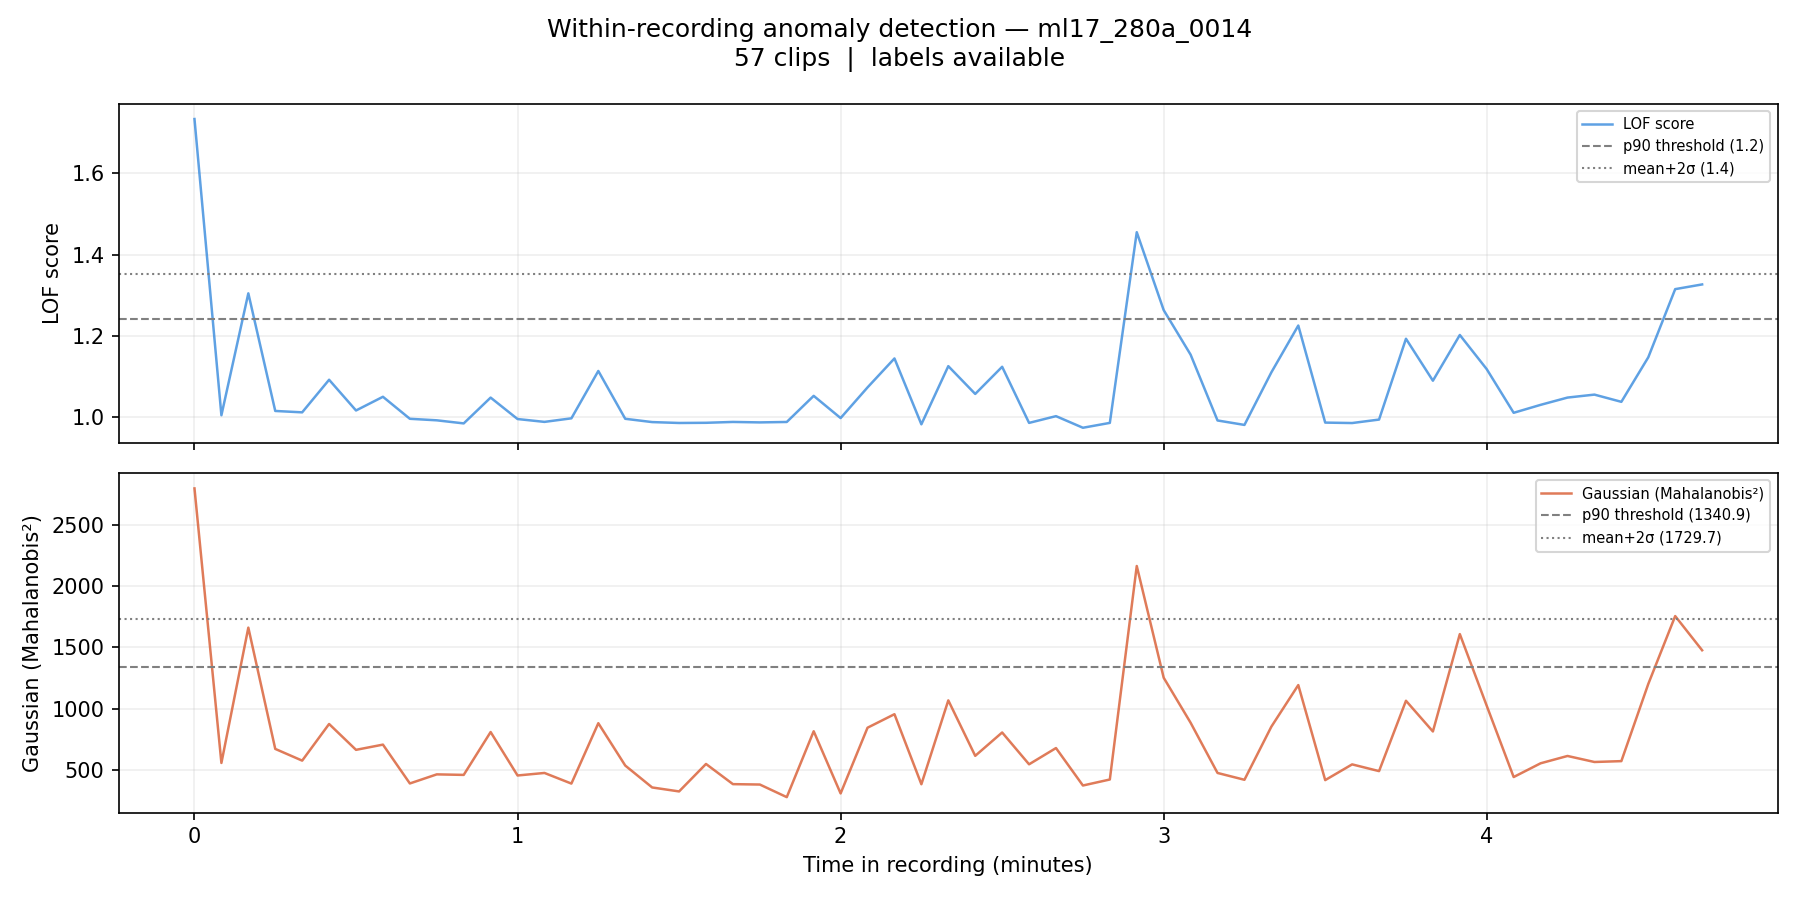

The table this chart was drawn from, first rows:
filename, chunk_idx, time_start_s, time_end_s, time_start_min, time_end_min, label, score_lof, score_gaussian, pred_lof_p90, pred_gauss_p90, pred_lof_ms2, pred_gauss_ms2
ml17_280a_0014_chunk0000.wav, 0, 0.0, 5.0, 0.0, 0.083, 0, 1.734, 2796, 1, 1, 1, 1
ml17_280a_0014_chunk0001.wav, 1, 5.0, 10.0, 0.083, 0.167, 0, 1.005, 555.8, 0, 0, 0, 0
ml17_280a_0014_chunk0002.wav, 2, 10.0, 15.0, 0.167, 0.25, 0, 1.305, 1660, 1, 1, 0, 0
ml17_280a_0014_chunk0003.wav, 3, 15.0, 20.0, 0.25, 0.333, 0, 1.016, 670.5, 0, 0, 0, 0
ml17_280a_0014_chunk0004.wav, 4, 20.0, 25.0, 0.333, 0.417, 0, 1.012, 574.9, 0, 0, 0, 0
ml17_280a_0014_chunk0005.wav, 5, 25.0, 30.0, 0.417, 0.5, 0, 1.093, 873.9, 0, 0, 0, 0
ml17_280a_0014_chunk0006.wav, 6, 30.0, 35.0, 0.5, 0.583, 0, 1.017, 662.9, 0, 0, 0, 0
ml17_280a_0014_chunk0007.wav, 7, 35.0, 40.0, 0.583, 0.667, 0, 1.051, 705.5, 0, 0, 0, 0
ml17_280a_0014_chunk0008.wav, 8, 40.0, 45.0, 0.667, 0.75, 0, 0.9966, 388.6, 0, 0, 0, 0
ml17_280a_0014_chunk0009.wav, 9, 45.0, 50.0, 0.75, 0.833, 0, 0.9928, 462.8, 0, 0, 0, 0
ml17_280a_0014_chunk0010.wav, 10, 50.0, 55.0, 0.833, 0.917, 0, 0.9852, 458.4, 0, 0, 0, 0
ml17_280a_0014_chunk0011.wav, 11, 55.0, 60.0, 0.917, 1.0, 0, 1.049, 808.2, 0, 0, 0, 0
ml17_280a_0014_chunk0012.wav, 12, 60.0, 65.0, 1.0, 1.083, 0, 0.996, 453.7, 0, 0, 0, 0
ml17_280a_0014_chunk0013.wav, 13, 65.0, 70.0, 1.083, 1.167, 0, 0.9889, 474.3, 0, 0, 0, 0
ml17_280a_0014_chunk0014.wav, 14, 70.0, 75.0, 1.167, 1.25, 0, 0.9977, 387.6, 0, 0, 0, 0
ml17_280a_0014_chunk0015.wav, 15, 75.0, 80.0, 1.25, 1.333, 0, 1.114, 880.2, 0, 0, 0, 0
ml17_280a_0014_chunk0016.wav, 16, 80.0, 85.0, 1.333, 1.417, 0, 0.9966, 534.8, 0, 0, 0, 0
ml17_280a_0014_chunk0017.wav, 17, 85.0, 90.0, 1.417, 1.5, 0, 0.9885, 356, 0, 0, 0, 0
ml17_280a_0014_chunk0018.wav, 18, 90.0, 95.0, 1.5, 1.583, 0, 0.9863, 323.5, 0, 0, 0, 0
ml17_280a_0014_chunk0019.wav, 19, 95.0, 100.0, 1.583, 1.667, 0, 0.9867, 547.7, 0, 0, 0, 0
ml17_280a_0014_chunk0020.wav, 20, 100.0, 105.0, 1.667, 1.75, 0, 0.9888, 383.1, 0, 0, 0, 0
ml17_280a_0014_chunk0021.wav, 21, 105.0, 110.0, 1.75, 1.833, 0, 0.9877, 379.8, 0, 0, 0, 0
ml17_280a_0014_chunk0022.wav, 22, 110.0, 115.0, 1.833, 1.917, 0, 0.9887, 276.9, 0, 0, 0, 0
ml17_280a_0014_chunk0023.wav, 23, 115.0, 120.0, 1.917, 2.0, 0, 1.053, 814.5, 0, 0, 0, 0
ml17_280a_0014_chunk0024.wav, 24, 120.0, 125.0, 2.0, 2.083, 0, 0.9983, 307.3, 0, 0, 0, 0
ml17_280a_0014_chunk0025.wav, 25, 125.0, 130.0, 2.083, 2.167, 0, 1.074, 843.4, 0, 0, 0, 0
ml17_280a_0014_chunk0026.wav, 26, 130.0, 135.0, 2.167, 2.25, 0, 1.145, 953.6, 0, 0, 0, 0
ml17_280a_0014_chunk0027.wav, 27, 135.0, 140.0, 2.25, 2.333, 0, 0.983, 382.2, 0, 0, 0, 0
ml17_280a_0014_chunk0028.wav, 28, 140.0, 145.0, 2.333, 2.417, 0, 1.126, 1066, 0, 0, 0, 0
ml17_280a_0014_chunk0029.wav, 29, 145.0, 150.0, 2.417, 2.5, 0, 1.058, 614, 0, 0, 0, 0
ml17_280a_0014_chunk0030.wav, 30, 150.0, 155.0, 2.5, 2.583, 0, 1.124, 804.6, 0, 0, 0, 0
ml17_280a_0014_chunk0031.wav, 31, 155.0, 160.0, 2.583, 2.667, 0, 0.9865, 544.9, 0, 0, 0, 0
ml17_280a_0014_chunk0032.wav, 32, 160.0, 165.0, 2.667, 2.75, 0, 1.003, 677.5, 0, 0, 0, 0
ml17_280a_0014_chunk0033.wav, 33, 165.0, 170.0, 2.75, 2.833, 0, 0.9745, 371.9, 0, 0, 0, 0
ml17_280a_0014_chunk0034.wav, 34, 170.0, 175.0, 2.833, 2.917, 0, 0.9865, 420.9, 0, 0, 0, 0
ml17_280a_0014_chunk0035.wav, 35, 175.0, 180.0, 2.917, 3.0, 0, 1.455, 2163, 1, 1, 1, 1
ml17_280a_0014_chunk0036.wav, 36, 180.0, 185.0, 3.0, 3.083, 0, 1.264, 1251, 1, 0, 0, 0
ml17_280a_0014_chunk0037.wav, 37, 185.0, 190.0, 3.083, 3.167, 0, 1.154, 884.1, 0, 0, 0, 0
ml17_280a_0014_chunk0038.wav, 38, 190.0, 195.0, 3.167, 3.25, 0, 0.9924, 474.3, 0, 0, 0, 0
ml17_280a_0014_chunk0039.wav, 39, 195.0, 200.0, 3.25, 3.333, 0, 0.9815, 418.6, 0, 0, 0, 0
ml17_280a_0014_chunk0040.wav, 40, 200.0, 205.0, 3.333, 3.417, 0, 1.111, 852.1, 0, 0, 0, 0
ml17_280a_0014_chunk0041.wav, 41, 205.0, 210.0, 3.417, 3.5, 0, 1.226, 1191, 0, 0, 0, 0
ml17_280a_0014_chunk0042.wav, 42, 210.0, 215.0, 3.5, 3.583, 0, 0.9872, 415.9, 0, 0, 0, 0
ml17_280a_0014_chunk0043.wav, 43, 215.0, 220.0, 3.583, 3.667, 0, 0.9861, 544.2, 0, 0, 0, 0
ml17_280a_0014_chunk0044.wav, 44, 220.0, 225.0, 3.667, 3.75, 0, 0.9947, 489.4, 0, 0, 0, 0
ml17_280a_0014_chunk0045.wav, 45, 225.0, 230.0, 3.75, 3.833, 0, 1.193, 1063, 0, 0, 0, 0
ml17_280a_0014_chunk0046.wav, 46, 230.0, 235.0, 3.833, 3.917, 0, 1.09, 812.7, 0, 0, 0, 0
ml17_280a_0014_chunk0047.wav, 47, 235.0, 240.0, 3.917, 4.0, 0, 1.203, 1607, 0, 1, 0, 0
ml17_280a_0014_chunk0048.wav, 48, 240.0, 245.0, 4.0, 4.083, 0, 1.119, 1022, 0, 0, 0, 0
ml17_280a_0014_chunk0049.wav, 49, 245.0, 250.0, 4.083, 4.167, 0, 1.011, 441, 0, 0, 0, 0
ml17_280a_0014_chunk0050.wav, 50, 250.0, 255.0, 4.167, 4.25, 0, 1.031, 553.1, 0, 0, 0, 0
ml17_280a_0014_chunk0051.wav, 51, 255.0, 260.0, 4.25, 4.333, 0, 1.049, 612.9, 0, 0, 0, 0
ml17_280a_0014_chunk0052.wav, 52, 260.0, 265.0, 4.333, 4.417, 0, 1.056, 563.7, 0, 0, 0, 0
ml17_280a_0014_chunk0053.wav, 53, 265.0, 270.0, 4.417, 4.5, 0, 1.038, 570.8, 0, 0, 0, 0
ml17_280a_0014_chunk0054.wav, 54, 270.0, 275.0, 4.5, 4.583, 0, 1.148, 1200, 0, 0, 0, 0
ml17_280a_0014_chunk0055.wav, 55, 275.0, 280.0, 4.583, 4.667, 0, 1.315, 1754, 1, 1, 0, 1
ml17_280a_0014_chunk0056.wav, 56, 280.0, 285.0, 4.667, 4.75, 0, 1.327, 1475, 1, 1, 0, 0
